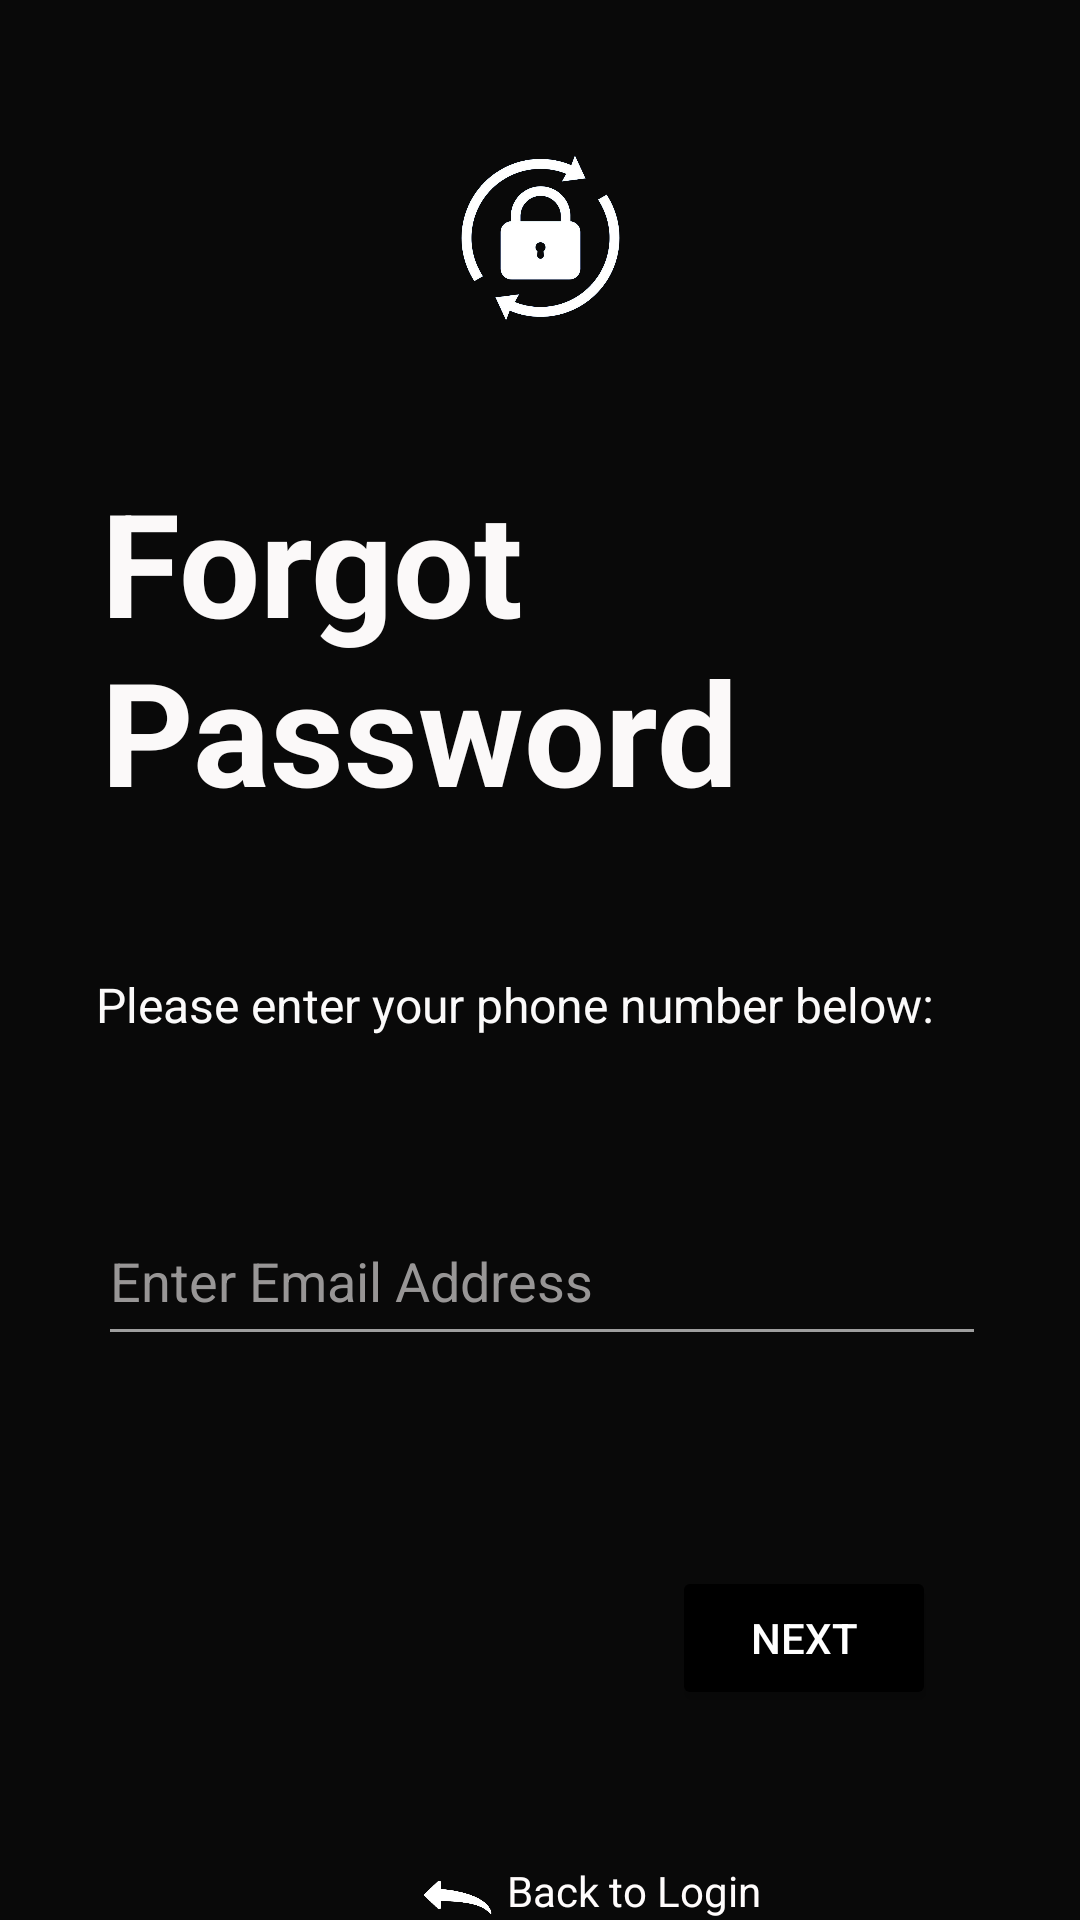

Produce the Android XML layout that renders to this screen, including the resource entries it uses.
<!-- AndroidManifest.xml: application theme AppTheme -->
<!-- res/layout/fragment_forgot_pass.xml -->
<?xml version="1.0" encoding="utf-8"?>
<androidx.constraintlayout.widget.ConstraintLayout xmlns:android="http://schemas.android.com/apk/res/android"
    xmlns:app="http://schemas.android.com/apk/res-auto"
    xmlns:tools="http://schemas.android.com/tools"
    android:layout_width="match_parent"
    android:layout_height="match_parent"
    android:background="#090909">

    <TextView
        android:id="@+id/backLI"
        android:layout_width="94dp"
        android:layout_height="26dp"
        android:text="Back to Login"
        android:textColor="#FFFCFC"
        app:layout_constraintBottom_toBottomOf="@+id/imgBack"
        app:layout_constraintStart_toEndOf="@+id/imgBack"
        app:layout_constraintTop_toTopOf="@+id/imgBack" />

    <ImageView
        android:id="@+id/imgBack"
        android:layout_width="33dp"
        android:layout_height="27dp"
        android:layout_marginStart="136dp"
        android:layout_marginTop="50dp"
        app:layout_constraintStart_toStartOf="parent"
        app:layout_constraintTop_toBottomOf="@+id/btnNext"
        app:srcCompat="@drawable/backtoic_removebg_preview" />

    <TextView
        android:id="@+id/txtEnTel"
        android:layout_width="299dp"
        android:layout_height="39dp"
        android:layout_marginTop="36dp"
        android:text="Please enter your phone number below:"
        android:textColor="#FBFAFA"
        android:textColorHint="#8F3E3E"
        android:textSize="16sp"
        app:layout_constraintEnd_toEndOf="parent"
        app:layout_constraintHorizontal_bias="0.526"
        app:layout_constraintStart_toStartOf="parent"
        app:layout_constraintTop_toBottomOf="@+id/txtFgHead" />

    <TextView
        android:id="@+id/txtFgHead"
        android:layout_width="295dp"
        android:layout_height="133dp"
        android:layout_marginTop="24dp"
        android:text="Forgot Password"
        android:textAlignment="inherit"
        android:textColor="#FBF9F9"
        android:textSize="48sp"
        android:textStyle="bold"
        app:layout_constraintEnd_toEndOf="parent"
        app:layout_constraintHorizontal_bias="0.517"
        app:layout_constraintStart_toStartOf="parent"
        app:layout_constraintTop_toBottomOf="@+id/imgForgot" />

    <Button
        android:id="@+id/btnNext"
        android:layout_width="wrap_content"
        android:layout_height="wrap_content"
        android:layout_marginTop="70dp"
        android:layout_marginEnd="48dp"
        android:text="Next"
        android:textColor="@color/white"
        app:backgroundTint="#000000"
        app:layout_constraintEnd_toEndOf="parent"
        app:layout_constraintTop_toBottomOf="@+id/edtFEmail"
        app:strokeColor="#49EB59"
        app:strokeWidth="1dp" />

    <EditText
        android:id="@+id/edtFEmail"
        android:layout_width="296dp"
        android:layout_height="53dp"
        android:layout_marginTop="36dp"
        android:ems="10"
        android:textColor="#FFFFFF"
        android:hint="Enter Email Address"
        android:inputType="textEmailAddress"
        android:textColorHint="#989696"
        app:layout_constraintEnd_toEndOf="parent"
        app:layout_constraintHorizontal_bias="0.513"
        app:layout_constraintStart_toStartOf="parent"
        app:layout_constraintTop_toBottomOf="@+id/txtEnTel" />

    <ImageView
        android:id="@+id/imgForgot"
        android:layout_width="135dp"
        android:layout_height="99dp"
        android:layout_marginTop="32dp"
        app:layout_constraintEnd_toEndOf="parent"
        app:layout_constraintStart_toStartOf="parent"
        app:layout_constraintTop_toTopOf="parent"
        app:srcCompat="@drawable/forgotpassic_removebg" />

</androidx.constraintlayout.widget.ConstraintLayout>
<!-- resources referenced by this layout -->
<resources>
  <color name="white">#FFFFFFFF</color>
  <!-- drawable backtoic_removebg_preview: png bitmap (drawable, 23261 bytes) -->
  <!-- drawable forgotpassic_removebg: png bitmap (drawable, 143857 bytes) -->
  <style name="AppTheme" parent="Theme.MaterialComponents.DayNight.NoActionBar">
          
          
          
          <item name="android:textColor">@color/white</item>
          <item name="android:textColorPrimary">@color/white</item>
          <item name="android:textColorSecondary">@color/grey_500</item>
      </style>
  
      //Card Styles
  <color name="grey_500">#9E9E9E</color>
</resources>
